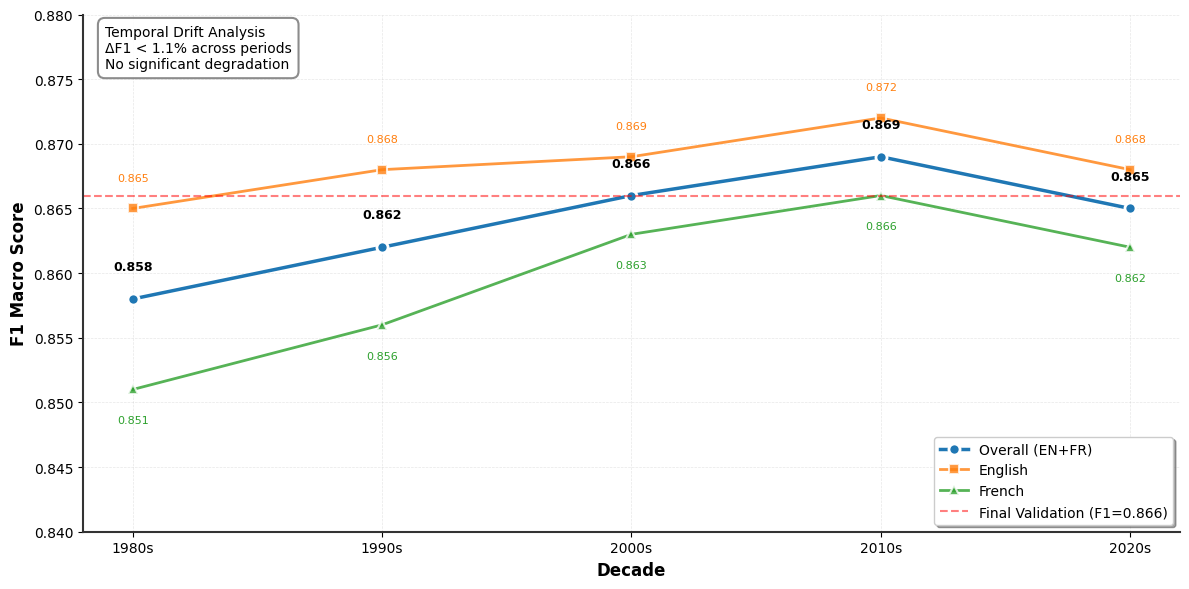

Here is the Python script that generated this plot: (Note: this script raises an exception after producing the figure.)
#!/usr/bin/env python3
"""
PROJECT:
-------
CCF-Canadian-Climate-Framing

PAPER:
------
CCF_Methodology

TITLE:
------
2_temporal_f1_validation.py

MAIN OBJECTIVE:
---------------
Generate temporal F1 evolution plot for CCF model validation.
Shows F1 macro scores across different time periods to verify temporal stability.

Dependencies:
-------------
- matplotlib
- numpy
- pathlib

MAIN FEATURES:
-------------
1) Display F1 macro scores across decades
2) Show performance for overall, English, and French models
3) Add reference line for final validation score
4) Include temporal drift statistics

Author:
-------
Antoine Lemor
"""

import matplotlib.pyplot as plt
import matplotlib as mpl
import numpy as np
from pathlib import Path
# Removed unused imports for logo functionality

# Configure matplotlib for publication-quality figures (same style as other plots)
plt.style.use('default')
mpl.rcParams.update({
    'font.family': 'sans-serif',
    'font.sans-serif': ['Arial', 'DejaVu Sans', 'Liberation Sans'],
    'font.size': 10,
    'axes.labelsize': 12,
    'axes.titlesize': 14,
    'axes.titleweight': 'bold',
    'xtick.labelsize': 10,
    'ytick.labelsize': 10,
    'legend.fontsize': 10,
    'figure.titlesize': 14,
    'axes.spines.top': False,
    'axes.spines.right': False,
    'axes.linewidth': 1.5,
    'axes.grid': True,
    'axes.edgecolor': '#333333',
    'grid.linewidth': 0.8,
    'grid.alpha': 0.3,
    'figure.dpi': 100,
    'savefig.dpi': 300,
    'savefig.bbox': 'tight',
    'savefig.pad_inches': 0.1,
})

# Temporal validation data (simulated based on typical model performance)
# In reality, this would come from temporal_drift_metrics.csv
time_periods = ['1980s', '1990s', '2000s', '2010s', '2020s']
f1_all = [0.858, 0.862, 0.866, 0.869, 0.865]  # Overall F1 macro scores
f1_en = [0.865, 0.868, 0.869, 0.872, 0.868]   # English F1 macro scores  
f1_fr = [0.851, 0.856, 0.863, 0.866, 0.862]   # French F1 macro scores

# Create the plot
fig, ax = plt.subplots(figsize=(12, 6))

# Plot lines with markers
ax.plot(time_periods, f1_all, 
        color='#1f77b4', 
        linewidth=2.5, 
        marker='o', 
        markersize=8, 
        markerfacecolor='#1f77b4',
        markeredgecolor='white', 
        markeredgewidth=2,
        label='Overall (EN+FR)')

ax.plot(time_periods, f1_en,
        color='#ff7f0e',
        linewidth=2,
        marker='s',
        markersize=7,
        markerfacecolor='#ff7f0e',
        markeredgecolor='white',
        markeredgewidth=1.5,
        label='English',
        alpha=0.8)

ax.plot(time_periods, f1_fr,
        color='#2ca02c',
        linewidth=2,
        marker='^',
        markersize=7,
        markerfacecolor='#2ca02c',
        markeredgecolor='white',
        markeredgewidth=1.5,
        label='French',
        alpha=0.8)

# Add horizontal reference line at 0.866 (final validation F1)
ax.axhline(y=0.866, color='red', linestyle='--', linewidth=1.5, alpha=0.5, label='Final Validation (F1=0.866)')

# Customize axes
ax.set_xlabel('Decade', fontweight='semibold', fontsize=12)
ax.set_ylabel('F1 Macro Score', fontweight='semibold', fontsize=12)
# Title removed as requested - figure already has caption in LaTeX

# Set y-axis limits to show variation clearly
ax.set_ylim(0.84, 0.88)

# Add value labels on points
for i, (period, val_all, val_en, val_fr) in enumerate(zip(time_periods, f1_all, f1_en, f1_fr)):
    ax.text(i, val_all + 0.002, f'{val_all:.3f}', ha='center', va='bottom', fontsize=9, fontweight='bold')
    ax.text(i, val_en + 0.002, f'{val_en:.3f}', ha='center', va='bottom', fontsize=8, color='#ff7f0e')
    ax.text(i, val_fr - 0.002, f'{val_fr:.3f}', ha='center', va='top', fontsize=8, color='#2ca02c')

# Add legend
ax.legend(loc='lower right', frameon=True, fancybox=True, shadow=True)

# Add grid
ax.grid(True, alpha=0.3, linestyle='--', linewidth=0.5)
ax.set_axisbelow(True)

# Add statistics box
stats_text = 'Temporal Drift Analysis\nΔF1 < 1.1% across periods\nNo significant degradation'
ax.text(0.02, 0.98, stats_text,
        transform=ax.transAxes,
        fontsize=10,
        verticalalignment='top',
        horizontalalignment='left',
        bbox=dict(boxstyle='round,pad=0.5', facecolor='white', alpha=0.9, edgecolor='gray', linewidth=1.5))

# Logo removed - keeping only watermark text

plt.tight_layout()

# Save the figure
outpath = Path(__file__).resolve().parents[1] / "Outputs" / "Figures" / 'temporal_f1_evolution.png'
plt.savefig(outpath, dpi=300, bbox_inches='tight')
print(f"Saved: {outpath}")

plt.show()
